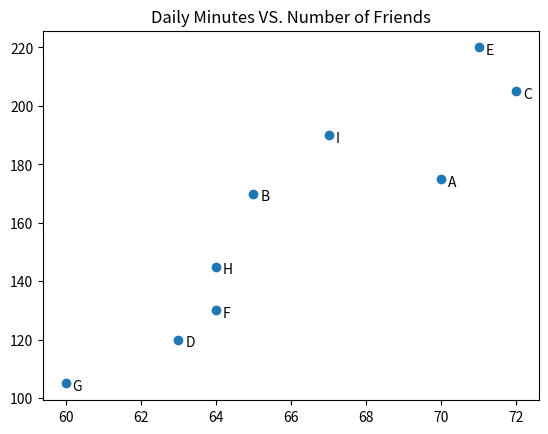

Generate this figure with matplotlib:
from matplotlib import pyplot as plt
friends = [70, 65, 72, 63, 71, 64, 60, 64, 67]
minutes = [175, 170, 205, 120, 220, 130, 105, 145, 190]
labels = [chr(i) for i in range(65, 65+9)]
plt.scatter(friends,minutes)
for label, friend_count, minute_count in zip(labels, friends, minutes):
    plt.annotate(label,
            xy = (friend_count, minute_count),
            xytext = (5, -5),
            textcoords = 'offset points')
plt.title("Daily Minutes VS. Number of Friends")
